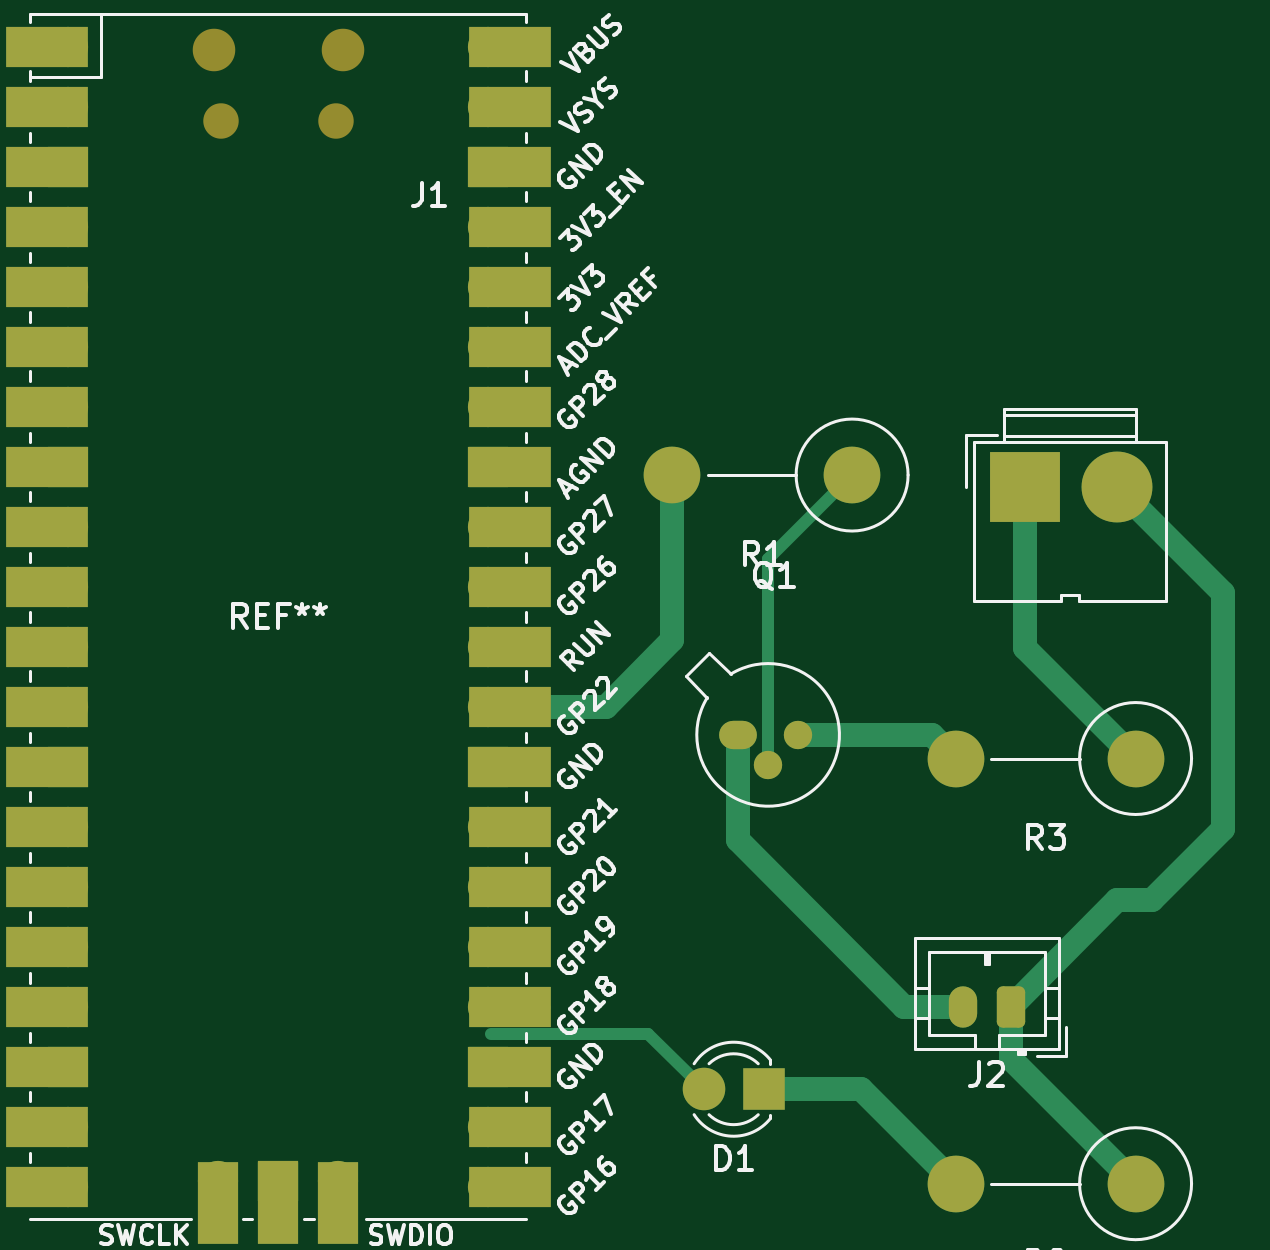
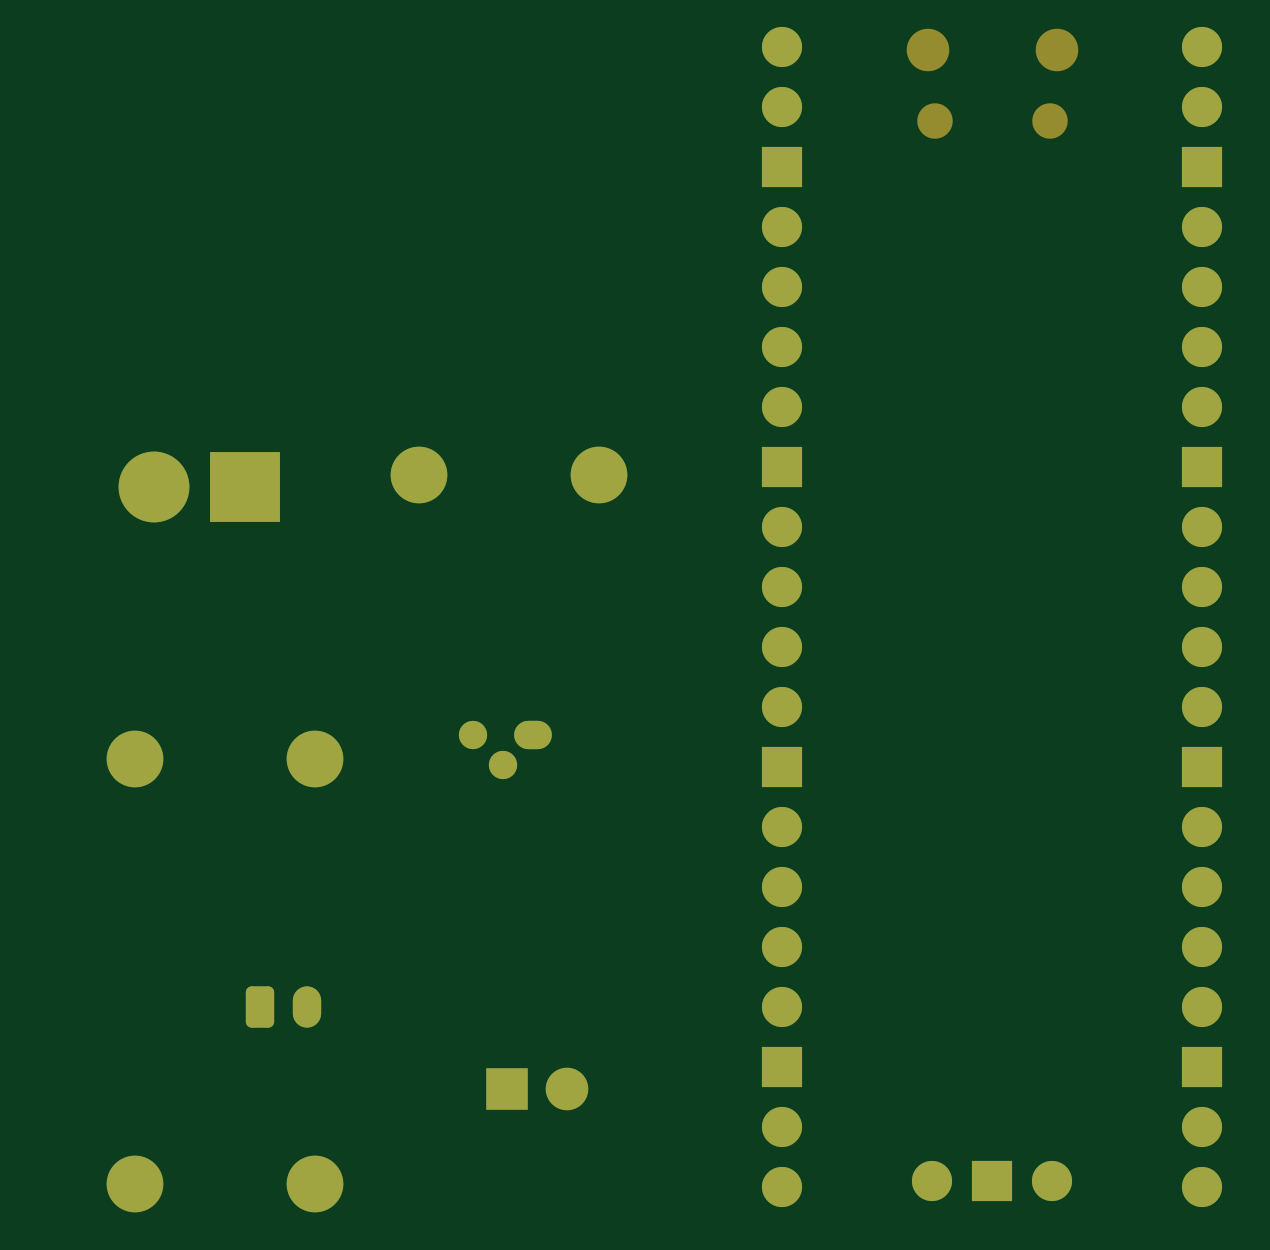
Circuit board: 9 layer files. Board 49.8 x 48.9 mm.
- bottom_copper: agora vai-B_Cu.gbr (5200 bytes)
- bottom_mask: agora vai-B_Mask.gbr (3357 bytes)
- paste: agora vai-B_Paste.gbr (452 bytes)
- bottom_silk: agora vai-B_Silkscreen.gbr (453 bytes)
- outline: agora vai-Edge_Cuts.gbr (425 bytes)
- top_copper: agora vai-F_Cu.gbr (8393 bytes)
- top_mask: agora vai-F_Mask.gbr (4846 bytes)
- paste: agora vai-F_Paste.gbr (452 bytes)
- top_silk: agora vai-F_Silkscreen.gbr (101307 bytes)

=== bottom_copper: agora vai-B_Cu.gbr ===
%TF.GenerationSoftware,KiCad,Pcbnew,8.0.1*%
%TF.CreationDate,2024-03-28T11:07:15-03:00*%
%TF.ProjectId,agora vai,61676f72-6120-4766-9169-2e6b69636164,rev?*%
%TF.SameCoordinates,Original*%
%TF.FileFunction,Copper,L2,Bot*%
%TF.FilePolarity,Positive*%
%FSLAX46Y46*%
G04 Gerber Fmt 4.6, Leading zero omitted, Abs format (unit mm)*
G04 Created by KiCad (PCBNEW 8.0.1) date 2024-03-28 11:07:15*
%MOMM*%
%LPD*%
G01*
G04 APERTURE LIST*
G04 Aperture macros list*
%AMRoundRect*
0 Rectangle with rounded corners*
0 $1 Rounding radius*
0 $2 $3 $4 $5 $6 $7 $8 $9 X,Y pos of 4 corners*
0 Add a 4 corners polygon primitive as box body*
4,1,4,$2,$3,$4,$5,$6,$7,$8,$9,$2,$3,0*
0 Add four circle primitives for the rounded corners*
1,1,$1+$1,$2,$3*
1,1,$1+$1,$4,$5*
1,1,$1+$1,$6,$7*
1,1,$1+$1,$8,$9*
0 Add four rect primitives between the rounded corners*
20,1,$1+$1,$2,$3,$4,$5,0*
20,1,$1+$1,$4,$5,$6,$7,0*
20,1,$1+$1,$6,$7,$8,$9,0*
20,1,$1+$1,$8,$9,$2,$3,0*%
G04 Aperture macros list end*
%TA.AperFunction,ComponentPad*%
%ADD10R,1.800000X1.800000*%
%TD*%
%TA.AperFunction,ComponentPad*%
%ADD11C,1.800000*%
%TD*%
%TA.AperFunction,ComponentPad*%
%ADD12O,1.600000X1.200000*%
%TD*%
%TA.AperFunction,ComponentPad*%
%ADD13O,1.200000X1.200000*%
%TD*%
%TA.AperFunction,ComponentPad*%
%ADD14C,2.400000*%
%TD*%
%TA.AperFunction,ComponentPad*%
%ADD15O,2.400000X2.400000*%
%TD*%
%TA.AperFunction,ComponentPad*%
%ADD16O,1.200000X1.750000*%
%TD*%
%TA.AperFunction,ComponentPad*%
%ADD17RoundRect,0.250000X0.350000X0.625000X-0.350000X0.625000X-0.350000X-0.625000X0.350000X-0.625000X0*%
%TD*%
%TA.AperFunction,ComponentPad*%
%ADD18O,1.700000X1.700000*%
%TD*%
%TA.AperFunction,ComponentPad*%
%ADD19R,1.700000X1.700000*%
%TD*%
%TA.AperFunction,ComponentPad*%
%ADD20C,3.000000*%
%TD*%
%TA.AperFunction,ComponentPad*%
%ADD21R,3.000000X3.000000*%
%TD*%
G04 APERTURE END LIST*
D10*
%TO.P,D1,1,K*%
%TO.N,Net-(D1-K)*%
X131540000Y-119000000D03*
D11*
%TO.P,D1,2,A*%
%TO.N,Net-(D1-A)*%
X129000000Y-119000000D03*
%TD*%
D12*
%TO.P,Q1,1,E*%
%TO.N,Net-(Q1-B)*%
X130460000Y-104000000D03*
D13*
%TO.P,Q1,2,B*%
X131730000Y-105270000D03*
%TO.P,Q1,3,C*%
%TO.N,Net-(Q1-C)*%
X133000000Y-104000000D03*
%TD*%
D14*
%TO.P,R1,1*%
%TO.N,Net-(Q1-B)*%
X135285000Y-93000000D03*
D15*
%TO.P,R1,2*%
%TO.N,Net-(U1-GPIO22)*%
X127665000Y-93000000D03*
%TD*%
D14*
%TO.P,R2,1*%
%TO.N,GND*%
X147285000Y-123000000D03*
D15*
%TO.P,R2,2*%
%TO.N,Net-(D1-K)*%
X139665000Y-123000000D03*
%TD*%
D16*
%TO.P,J2,2,Pin_2*%
%TO.N,Net-(Q1-B)*%
X140000000Y-115500000D03*
D17*
%TO.P,J2,1,Pin_1*%
%TO.N,GND*%
X142000000Y-115500000D03*
%TD*%
D18*
%TO.P,REF\u002A\u002A,1*%
%TO.N,N/C*%
X102110000Y-74870000D03*
%TO.P,REF\u002A\u002A,2*%
X102110000Y-77410000D03*
D19*
%TO.P,REF\u002A\u002A,3*%
X102110000Y-79950000D03*
D18*
%TO.P,REF\u002A\u002A,4*%
X102110000Y-82490000D03*
%TO.P,REF\u002A\u002A,5*%
X102110000Y-85030000D03*
%TO.P,REF\u002A\u002A,6*%
X102110000Y-87570000D03*
%TO.P,REF\u002A\u002A,7*%
X102110000Y-90110000D03*
D19*
%TO.P,REF\u002A\u002A,8*%
X102110000Y-92650000D03*
D18*
%TO.P,REF\u002A\u002A,9*%
X102110000Y-95190000D03*
%TO.P,REF\u002A\u002A,10*%
X102110000Y-97730000D03*
%TO.P,REF\u002A\u002A,11*%
X102110000Y-100270000D03*
%TO.P,REF\u002A\u002A,12*%
X102110000Y-102810000D03*
D19*
%TO.P,REF\u002A\u002A,13*%
X102110000Y-105350000D03*
D18*
%TO.P,REF\u002A\u002A,14*%
X102110000Y-107890000D03*
%TO.P,REF\u002A\u002A,15*%
X102110000Y-110430000D03*
%TO.P,REF\u002A\u002A,16*%
X102110000Y-112970000D03*
%TO.P,REF\u002A\u002A,17*%
X102110000Y-115510000D03*
D19*
%TO.P,REF\u002A\u002A,18*%
X102110000Y-118050000D03*
D18*
%TO.P,REF\u002A\u002A,19*%
X102110000Y-120590000D03*
%TO.P,REF\u002A\u002A,20*%
X102110000Y-123130000D03*
%TO.P,REF\u002A\u002A,21*%
X119890000Y-123130000D03*
%TO.P,REF\u002A\u002A,22*%
X119890000Y-120590000D03*
D19*
%TO.P,REF\u002A\u002A,23*%
X119890000Y-118050000D03*
D18*
%TO.P,REF\u002A\u002A,24*%
%TO.N,Net-(D1-A)*%
X119890000Y-115510000D03*
%TO.P,REF\u002A\u002A,25*%
%TO.N,N/C*%
X119890000Y-112970000D03*
%TO.P,REF\u002A\u002A,26*%
X119890000Y-110430000D03*
%TO.P,REF\u002A\u002A,27*%
X119890000Y-107890000D03*
D19*
%TO.P,REF\u002A\u002A,28*%
X119890000Y-105350000D03*
D18*
%TO.P,REF\u002A\u002A,29*%
X119890000Y-102810000D03*
%TO.P,REF\u002A\u002A,30*%
X119890000Y-100270000D03*
%TO.P,REF\u002A\u002A,31*%
X119890000Y-97730000D03*
%TO.P,REF\u002A\u002A,32*%
X119890000Y-95190000D03*
D19*
%TO.P,REF\u002A\u002A,33*%
X119890000Y-92650000D03*
D18*
%TO.P,REF\u002A\u002A,34*%
X119890000Y-90110000D03*
%TO.P,REF\u002A\u002A,35*%
X119890000Y-87570000D03*
%TO.P,REF\u002A\u002A,36*%
X119890000Y-85030000D03*
%TO.P,REF\u002A\u002A,37*%
X119890000Y-82490000D03*
D19*
%TO.P,REF\u002A\u002A,38*%
X119890000Y-79950000D03*
D18*
%TO.P,REF\u002A\u002A,39*%
X119890000Y-77410000D03*
%TO.P,REF\u002A\u002A,40*%
X119890000Y-74870000D03*
%TO.P,REF\u002A\u002A,41*%
X108460000Y-122900000D03*
D19*
%TO.P,REF\u002A\u002A,42*%
X111000000Y-122900000D03*
D18*
%TO.P,REF\u002A\u002A,43*%
X113540000Y-122900000D03*
%TD*%
D20*
%TO.P,J1,2,Pin_2*%
%TO.N,GND*%
X146500000Y-93500000D03*
D21*
%TO.P,J1,1,Pin_1*%
%TO.N,VCC*%
X142620000Y-93500000D03*
%TD*%
D14*
%TO.P,R3,1*%
%TO.N,VCC*%
X147285000Y-105000000D03*
D15*
%TO.P,R3,2*%
%TO.N,Net-(Q1-C)*%
X139665000Y-105000000D03*
%TD*%
M02*

=== bottom_mask: agora vai-B_Mask.gbr ===
%TF.GenerationSoftware,KiCad,Pcbnew,8.0.1*%
%TF.CreationDate,2024-03-28T11:07:15-03:00*%
%TF.ProjectId,agora vai,61676f72-6120-4766-9169-2e6b69636164,rev?*%
%TF.SameCoordinates,Original*%
%TF.FileFunction,Soldermask,Bot*%
%TF.FilePolarity,Negative*%
%FSLAX46Y46*%
G04 Gerber Fmt 4.6, Leading zero omitted, Abs format (unit mm)*
G04 Created by KiCad (PCBNEW 8.0.1) date 2024-03-28 11:07:15*
%MOMM*%
%LPD*%
G01*
G04 APERTURE LIST*
G04 Aperture macros list*
%AMRoundRect*
0 Rectangle with rounded corners*
0 $1 Rounding radius*
0 $2 $3 $4 $5 $6 $7 $8 $9 X,Y pos of 4 corners*
0 Add a 4 corners polygon primitive as box body*
4,1,4,$2,$3,$4,$5,$6,$7,$8,$9,$2,$3,0*
0 Add four circle primitives for the rounded corners*
1,1,$1+$1,$2,$3*
1,1,$1+$1,$4,$5*
1,1,$1+$1,$6,$7*
1,1,$1+$1,$8,$9*
0 Add four rect primitives between the rounded corners*
20,1,$1+$1,$2,$3,$4,$5,0*
20,1,$1+$1,$4,$5,$6,$7,0*
20,1,$1+$1,$6,$7,$8,$9,0*
20,1,$1+$1,$8,$9,$2,$3,0*%
G04 Aperture macros list end*
%ADD10R,1.800000X1.800000*%
%ADD11C,1.800000*%
%ADD12O,1.600000X1.200000*%
%ADD13O,1.200000X1.200000*%
%ADD14C,2.400000*%
%ADD15O,2.400000X2.400000*%
%ADD16O,1.200000X1.750000*%
%ADD17RoundRect,0.250000X0.350000X0.625000X-0.350000X0.625000X-0.350000X-0.625000X0.350000X-0.625000X0*%
%ADD18O,1.800000X1.800000*%
%ADD19O,1.500000X1.500000*%
%ADD20O,1.700000X1.700000*%
%ADD21R,1.700000X1.700000*%
%ADD22C,3.000000*%
%ADD23R,3.000000X3.000000*%
G04 APERTURE END LIST*
D10*
%TO.C,D1*%
X131540000Y-119000000D03*
D11*
X129000000Y-119000000D03*
%TD*%
D12*
%TO.C,Q1*%
X130460000Y-104000000D03*
D13*
X131730000Y-105270000D03*
X133000000Y-104000000D03*
%TD*%
D14*
%TO.C,R1*%
X135285000Y-93000000D03*
D15*
X127665000Y-93000000D03*
%TD*%
D14*
%TO.C,R2*%
X147285000Y-123000000D03*
D15*
X139665000Y-123000000D03*
%TD*%
D16*
%TO.C,J2*%
X140000000Y-115500000D03*
D17*
X142000000Y-115500000D03*
%TD*%
D18*
%TO.C,REF\u002A\u002A*%
X108275000Y-75000000D03*
D19*
X108575000Y-78030000D03*
X113425000Y-78030000D03*
D18*
X113725000Y-75000000D03*
D20*
X102110000Y-74870000D03*
X102110000Y-77410000D03*
D21*
X102110000Y-79950000D03*
D20*
X102110000Y-82490000D03*
X102110000Y-85030000D03*
X102110000Y-87570000D03*
X102110000Y-90110000D03*
D21*
X102110000Y-92650000D03*
D20*
X102110000Y-95190000D03*
X102110000Y-97730000D03*
X102110000Y-100270000D03*
X102110000Y-102810000D03*
D21*
X102110000Y-105350000D03*
D20*
X102110000Y-107890000D03*
X102110000Y-110430000D03*
X102110000Y-112970000D03*
X102110000Y-115510000D03*
D21*
X102110000Y-118050000D03*
D20*
X102110000Y-120590000D03*
X102110000Y-123130000D03*
X119890000Y-123130000D03*
X119890000Y-120590000D03*
D21*
X119890000Y-118050000D03*
D20*
X119890000Y-115510000D03*
X119890000Y-112970000D03*
X119890000Y-110430000D03*
X119890000Y-107890000D03*
D21*
X119890000Y-105350000D03*
D20*
X119890000Y-102810000D03*
X119890000Y-100270000D03*
X119890000Y-97730000D03*
X119890000Y-95190000D03*
D21*
X119890000Y-92650000D03*
D20*
X119890000Y-90110000D03*
X119890000Y-87570000D03*
X119890000Y-85030000D03*
X119890000Y-82490000D03*
D21*
X119890000Y-79950000D03*
D20*
X119890000Y-77410000D03*
X119890000Y-74870000D03*
X108460000Y-122900000D03*
D21*
X111000000Y-122900000D03*
D20*
X113540000Y-122900000D03*
%TD*%
D22*
%TO.C,J1*%
X146500000Y-93500000D03*
D23*
X142620000Y-93500000D03*
%TD*%
D14*
%TO.C,R3*%
X147285000Y-105000000D03*
D15*
X139665000Y-105000000D03*
%TD*%
M02*

=== paste: agora vai-B_Paste.gbr ===
%TF.GenerationSoftware,KiCad,Pcbnew,8.0.1*%
%TF.CreationDate,2024-03-28T11:07:15-03:00*%
%TF.ProjectId,agora vai,61676f72-6120-4766-9169-2e6b69636164,rev?*%
%TF.SameCoordinates,Original*%
%TF.FileFunction,Paste,Bot*%
%TF.FilePolarity,Positive*%
%FSLAX46Y46*%
G04 Gerber Fmt 4.6, Leading zero omitted, Abs format (unit mm)*
G04 Created by KiCad (PCBNEW 8.0.1) date 2024-03-28 11:07:15*
%MOMM*%
%LPD*%
G01*
G04 APERTURE LIST*
G04 APERTURE END LIST*
M02*

=== bottom_silk: agora vai-B_Silkscreen.gbr ===
%TF.GenerationSoftware,KiCad,Pcbnew,8.0.1*%
%TF.CreationDate,2024-03-28T11:07:15-03:00*%
%TF.ProjectId,agora vai,61676f72-6120-4766-9169-2e6b69636164,rev?*%
%TF.SameCoordinates,Original*%
%TF.FileFunction,Legend,Bot*%
%TF.FilePolarity,Positive*%
%FSLAX46Y46*%
G04 Gerber Fmt 4.6, Leading zero omitted, Abs format (unit mm)*
G04 Created by KiCad (PCBNEW 8.0.1) date 2024-03-28 11:07:15*
%MOMM*%
%LPD*%
G01*
G04 APERTURE LIST*
G04 APERTURE END LIST*
M02*

=== outline: agora vai-Edge_Cuts.gbr ===
%TF.GenerationSoftware,KiCad,Pcbnew,8.0.1*%
%TF.CreationDate,2024-03-28T11:07:15-03:00*%
%TF.ProjectId,agora vai,61676f72-6120-4766-9169-2e6b69636164,rev?*%
%TF.SameCoordinates,Original*%
%TF.FileFunction,Profile,NP*%
%FSLAX46Y46*%
G04 Gerber Fmt 4.6, Leading zero omitted, Abs format (unit mm)*
G04 Created by KiCad (PCBNEW 8.0.1) date 2024-03-28 11:07:15*
%MOMM*%
%LPD*%
G01*
G04 APERTURE LIST*
G04 APERTURE END LIST*
M02*

=== top_copper: agora vai-F_Cu.gbr (8393 bytes, source omitted) ===
=== top_mask: agora vai-F_Mask.gbr ===
%TF.GenerationSoftware,KiCad,Pcbnew,8.0.1*%
%TF.CreationDate,2024-03-28T11:07:15-03:00*%
%TF.ProjectId,agora vai,61676f72-6120-4766-9169-2e6b69636164,rev?*%
%TF.SameCoordinates,Original*%
%TF.FileFunction,Soldermask,Top*%
%TF.FilePolarity,Negative*%
%FSLAX46Y46*%
G04 Gerber Fmt 4.6, Leading zero omitted, Abs format (unit mm)*
G04 Created by KiCad (PCBNEW 8.0.1) date 2024-03-28 11:07:15*
%MOMM*%
%LPD*%
G01*
G04 APERTURE LIST*
G04 Aperture macros list*
%AMRoundRect*
0 Rectangle with rounded corners*
0 $1 Rounding radius*
0 $2 $3 $4 $5 $6 $7 $8 $9 X,Y pos of 4 corners*
0 Add a 4 corners polygon primitive as box body*
4,1,4,$2,$3,$4,$5,$6,$7,$8,$9,$2,$3,0*
0 Add four circle primitives for the rounded corners*
1,1,$1+$1,$2,$3*
1,1,$1+$1,$4,$5*
1,1,$1+$1,$6,$7*
1,1,$1+$1,$8,$9*
0 Add four rect primitives between the rounded corners*
20,1,$1+$1,$2,$3,$4,$5,0*
20,1,$1+$1,$4,$5,$6,$7,0*
20,1,$1+$1,$6,$7,$8,$9,0*
20,1,$1+$1,$8,$9,$2,$3,0*%
G04 Aperture macros list end*
%ADD10R,1.800000X1.800000*%
%ADD11C,1.800000*%
%ADD12O,1.600000X1.200000*%
%ADD13O,1.200000X1.200000*%
%ADD14C,2.400000*%
%ADD15O,2.400000X2.400000*%
%ADD16O,1.200000X1.750000*%
%ADD17RoundRect,0.250000X0.350000X0.625000X-0.350000X0.625000X-0.350000X-0.625000X0.350000X-0.625000X0*%
%ADD18O,1.800000X1.800000*%
%ADD19O,1.500000X1.500000*%
%ADD20O,1.700000X1.700000*%
%ADD21R,3.500000X1.700000*%
%ADD22R,1.700000X1.700000*%
%ADD23R,1.700000X3.500000*%
%ADD24C,3.000000*%
%ADD25R,3.000000X3.000000*%
G04 APERTURE END LIST*
D10*
%TO.C,D1*%
X131540000Y-119000000D03*
D11*
X129000000Y-119000000D03*
%TD*%
D12*
%TO.C,Q1*%
X130460000Y-104000000D03*
D13*
X131730000Y-105270000D03*
X133000000Y-104000000D03*
%TD*%
D14*
%TO.C,R1*%
X135285000Y-93000000D03*
D15*
X127665000Y-93000000D03*
%TD*%
D14*
%TO.C,R2*%
X147285000Y-123000000D03*
D15*
X139665000Y-123000000D03*
%TD*%
D16*
%TO.C,J2*%
X140000000Y-115500000D03*
D17*
X142000000Y-115500000D03*
%TD*%
D18*
%TO.C,REF\u002A\u002A*%
X108275000Y-75000000D03*
D19*
X108575000Y-78030000D03*
X113425000Y-78030000D03*
D18*
X113725000Y-75000000D03*
D20*
X102110000Y-74870000D03*
D21*
X101210000Y-74870000D03*
D20*
X102110000Y-77410000D03*
D21*
X101210000Y-77410000D03*
D22*
X102110000Y-79950000D03*
D21*
X101210000Y-79950000D03*
D20*
X102110000Y-82490000D03*
D21*
X101210000Y-82490000D03*
D20*
X102110000Y-85030000D03*
D21*
X101210000Y-85030000D03*
D20*
X102110000Y-87570000D03*
D21*
X101210000Y-87570000D03*
D20*
X102110000Y-90110000D03*
D21*
X101210000Y-90110000D03*
D22*
X102110000Y-92650000D03*
D21*
X101210000Y-92650000D03*
D20*
X102110000Y-95190000D03*
D21*
X101210000Y-95190000D03*
D20*
X102110000Y-97730000D03*
D21*
X101210000Y-97730000D03*
D20*
X102110000Y-100270000D03*
D21*
X101210000Y-100270000D03*
D20*
X102110000Y-102810000D03*
D21*
X101210000Y-102810000D03*
D22*
X102110000Y-105350000D03*
D21*
X101210000Y-105350000D03*
D20*
X102110000Y-107890000D03*
D21*
X101210000Y-107890000D03*
D20*
X102110000Y-110430000D03*
D21*
X101210000Y-110430000D03*
D20*
X102110000Y-112970000D03*
D21*
X101210000Y-112970000D03*
D20*
X102110000Y-115510000D03*
D21*
X101210000Y-115510000D03*
D22*
X102110000Y-118050000D03*
D21*
X101210000Y-118050000D03*
D20*
X102110000Y-120590000D03*
D21*
X101210000Y-120590000D03*
D20*
X102110000Y-123130000D03*
D21*
X101210000Y-123130000D03*
D20*
X119890000Y-123130000D03*
D21*
X120790000Y-123130000D03*
D20*
X119890000Y-120590000D03*
D21*
X120790000Y-120590000D03*
D22*
X119890000Y-118050000D03*
D21*
X120790000Y-118050000D03*
D20*
X119890000Y-115510000D03*
D21*
X120790000Y-115510000D03*
D20*
X119890000Y-112970000D03*
D21*
X120790000Y-112970000D03*
D20*
X119890000Y-110430000D03*
D21*
X120790000Y-110430000D03*
D20*
X119890000Y-107890000D03*
D21*
X120790000Y-107890000D03*
D22*
X119890000Y-105350000D03*
D21*
X120790000Y-105350000D03*
D20*
X119890000Y-102810000D03*
D21*
X120790000Y-102810000D03*
D20*
X119890000Y-100270000D03*
D21*
X120790000Y-100270000D03*
D20*
X119890000Y-97730000D03*
D21*
X120790000Y-97730000D03*
D20*
X119890000Y-95190000D03*
D21*
X120790000Y-95190000D03*
D22*
X119890000Y-92650000D03*
D21*
X120790000Y-92650000D03*
D20*
X119890000Y-90110000D03*
D21*
X120790000Y-90110000D03*
D20*
X119890000Y-87570000D03*
D21*
X120790000Y-87570000D03*
D20*
X119890000Y-85030000D03*
D21*
X120790000Y-85030000D03*
D20*
X119890000Y-82490000D03*
D21*
X120790000Y-82490000D03*
D22*
X119890000Y-79950000D03*
D21*
X120790000Y-79950000D03*
D20*
X119890000Y-77410000D03*
D21*
X120790000Y-77410000D03*
D20*
X119890000Y-74870000D03*
D21*
X120790000Y-74870000D03*
D20*
X108460000Y-122900000D03*
D23*
X108460000Y-123800000D03*
D22*
X111000000Y-122900000D03*
D23*
X111000000Y-123800000D03*
D20*
X113540000Y-122900000D03*
D23*
X113540000Y-123800000D03*
%TD*%
D24*
%TO.C,J1*%
X146500000Y-93500000D03*
D25*
X142620000Y-93500000D03*
%TD*%
D14*
%TO.C,R3*%
X147285000Y-105000000D03*
D15*
X139665000Y-105000000D03*
%TD*%
M02*

=== paste: agora vai-F_Paste.gbr ===
%TF.GenerationSoftware,KiCad,Pcbnew,8.0.1*%
%TF.CreationDate,2024-03-28T11:07:15-03:00*%
%TF.ProjectId,agora vai,61676f72-6120-4766-9169-2e6b69636164,rev?*%
%TF.SameCoordinates,Original*%
%TF.FileFunction,Paste,Top*%
%TF.FilePolarity,Positive*%
%FSLAX46Y46*%
G04 Gerber Fmt 4.6, Leading zero omitted, Abs format (unit mm)*
G04 Created by KiCad (PCBNEW 8.0.1) date 2024-03-28 11:07:15*
%MOMM*%
%LPD*%
G01*
G04 APERTURE LIST*
G04 APERTURE END LIST*
M02*

=== top_silk: agora vai-F_Silkscreen.gbr (101307 bytes, source omitted) ===
